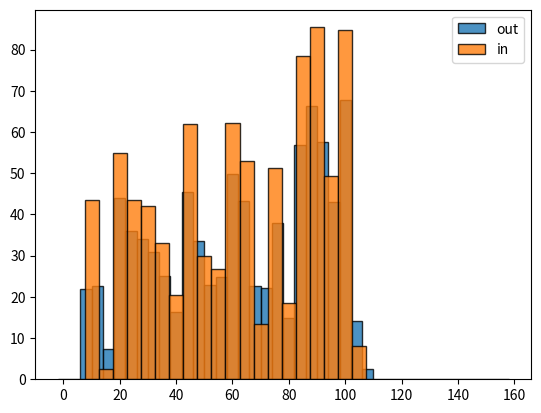

This figure's Python source:
import numpy as np 
import matplotlib.pyplot as plt 




def rebin_by_arrays(counts_in, Ein_array, Eout_array):
    """
    Rebins, i.e. redistributes the numbers from vector counts 
    (which is assumed to have calibration given by Ein_array) 
    into a new vector, which is returned. 
    The total number of counts is preserved.

    In case of upsampling (smaller binsize out than in), 
    the distribution of counts between bins is done by simple 
    proportionality.

    Inputs:
    counts: Numpy array of counts in each bin
    Ein_array: Numpy array of energies, assumed to be linearly spaced, 
               corresponding to the middle-bin energies of counts
    Eout_array: Numpy array of energies corresponding to the desired
                rebinning of the output vector, also middle-bin
    """

    # Get calibration coefficients and number of elements from array:
    Nin = len(Ein_array)
    a0_in, a1_in = Ein_array[0], Ein_array[1]-Ein_array[0]
    Nout = len(Eout_array)
    a0_out, a1_out = Eout_array[0], Eout_array[1]-Eout_array[0]

    # Replace the arrays by bin-edge energy arrays of length N+1 
    # (so that all bins are covered on both sides).
    Ein_array = np.linspace(a0_in - a1_in/2, a0_in - a1_in/2 + a1_in*Nin, Nin+1)
    Eout_array = np.linspace(a0_out - a1_out/2, a0_out - a1_out/2 + a1_out*Nout, Nout+1)

    print("Ein_array bin-edge =", Ein_array)
    print("Eout_array bin-edge =", Eout_array)



    # Allocate vector to fill with rebinned counts
    counts_out = np.zeros(Nout)
    # Loop over all indices in both arrays. Maybe this can be speeded up?
    for i in range(Nout):
        for j in range(Nin):
            # Calculate proportionality factor based on current overlap:
            overlap = np.minimum(Eout_array[i+1], Ein_array[j+1]) - np.maximum(Eout_array[i], Ein_array[j])
            overlap = overlap if overlap > 0 else 0
            counts_out[i] += counts_in[j] * overlap / a1_in
            if i == 2:
                print("i =", i, ", j =", j, "overlap =", overlap, "prop =", overlap/a1_in, flush=True)
                print("Eout_array[i+1], Ein_array[j+1], Eout_array[i], Ein_array[j] =", Eout_array[i+1], Ein_array[j+1], Eout_array[i], Ein_array[j], flush=True)

    return counts_out







a0_in, a1_in = 10, 5
Nbins_in = 20
Ein_array = np.linspace(a0_in, a0_in + a1_in*(Nbins_in-1), Nbins_in )
print("Ein_array =", Ein_array)

np.random.seed(2)
counts_in = np.random.uniform(low=0, high=100, size=Nbins_in)


# a0_out, a1_out = 1, 2
a0_out, a1_out = 0, 4
# a0_out, a1_out = 0, 10
# a0_out, a1_out = a0_in, a1_in # This makes no change, as it should be.
Nbins_out = 40
Eout_array = np.linspace(a0_out, a0_out + a1_out*(Nbins_out-1), Nbins_out )
print("Eout_array =", Eout_array)

counts_out = rebin_by_arrays(counts_in, Ein_array, Eout_array)


print("counts_in.sum() =", counts_in.sum(), ", counts_out.sum() =", counts_out.sum(), flush=True)



f, ax = plt.subplots(1,1)

# ax.step(Ein_array, counts_in, label="in", where="mid")
# ax.step(Eout_array, counts_out, label="out", where="mid")
ax.bar(Eout_array, height=counts_out, width=a1_out, edgecolor="k", label="out", alpha=0.8)
ax.bar(Ein_array, height=counts_in, width=a1_in, edgecolor="k", label="in", alpha=0.8)
ax.legend()

plt.show()



